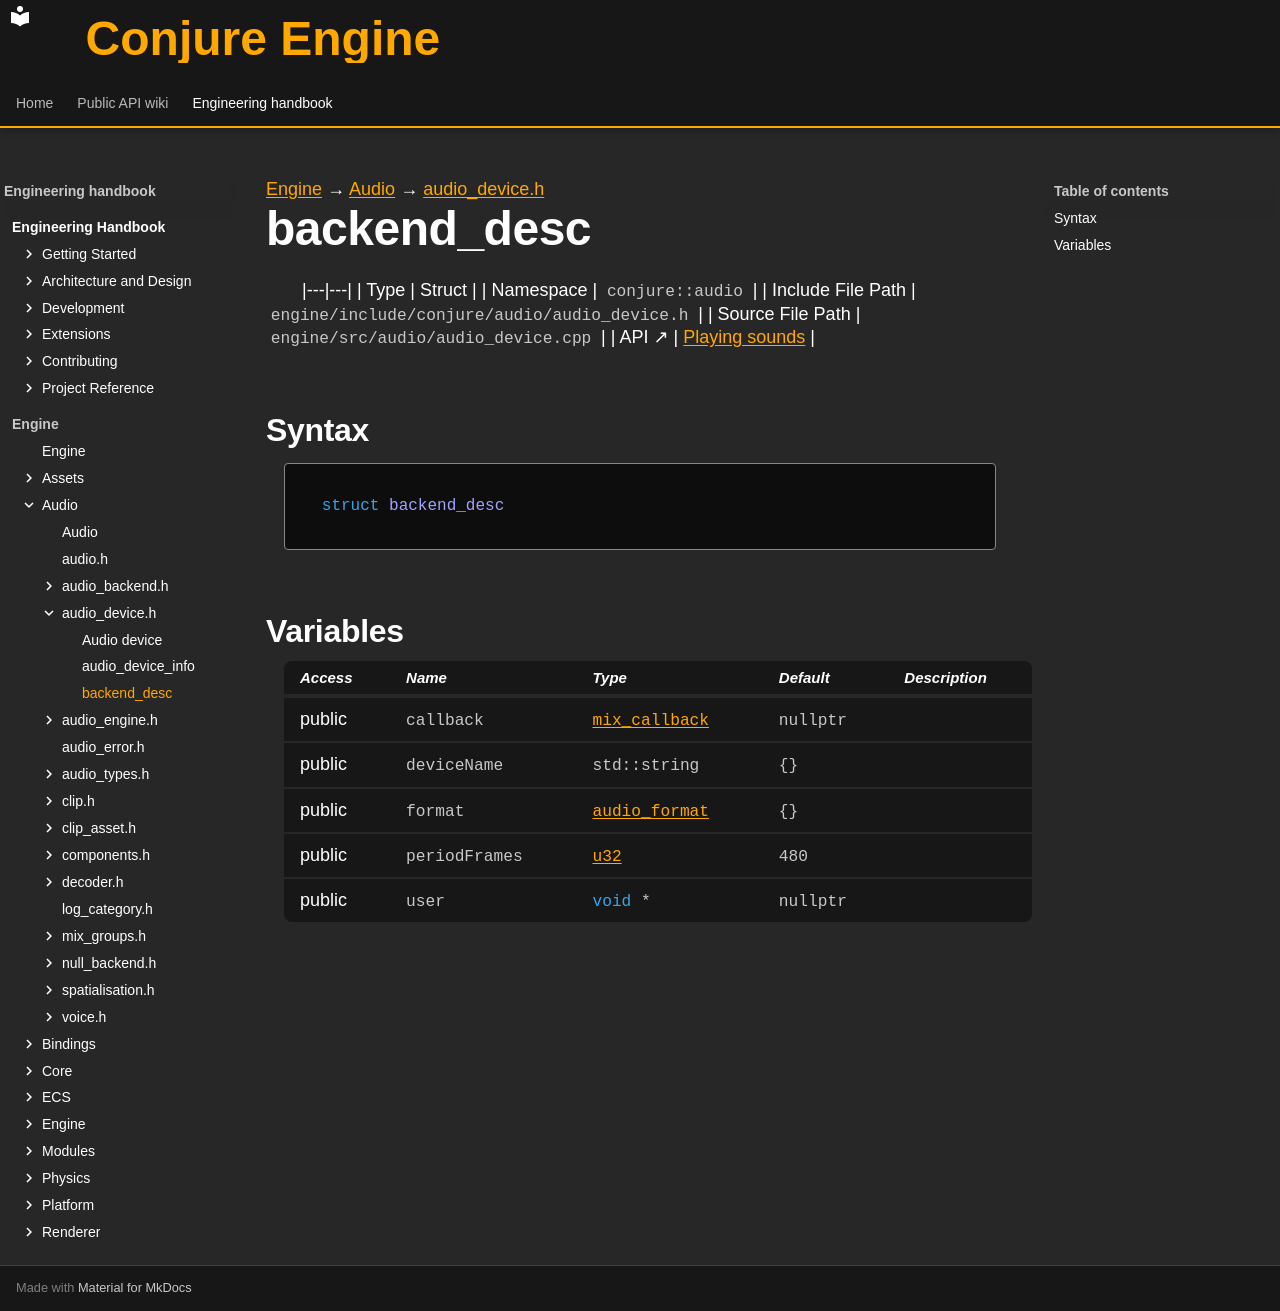

repository: Dozer90/Conjure-Engine · page: handbook/engine/audio/audio-device/backend-desc.html · generator: mkdocs

---
kind: struct
---

[Engine](../../../engine.md) → [Audio](../../audio.md) → [audio_device.h](../audio-device.md)

# backend_desc
<!-- doc-template:type -->

|---|---|
| Type | Struct |
| Namespace | `conjure::audio` |
| Include File Path | `engine/include/conjure/audio/audio_device.h` |
| Source File Path | `engine/src/audio/audio_device.cpp` |
| API ↗ | [Playing sounds](../../../../api/audio/playing-sounds.md) |

## Syntax

```cpp
struct backend_desc
```







## Variables

<table class="variable-table">
<thead><tr><th>Access</th><th>Name</th><th>Type</th><th>Default</th><th>Description</th></tr></thead>
<tbody>
<tr><td>public</td><td><code class="signature">callback</code></td><td><code class="signature"><a href="../audio-device.html#symbol-mix-callback">mix_callback</a></code></td><td><code class="signature">nullptr</code></td><td></td></tr>
<tr><td>public</td><td><code class="signature">deviceName</code></td><td><code class="signature">std::string</code></td><td><code class="signature">{}</code></td><td></td></tr>
<tr><td>public</td><td><code class="signature">format</code></td><td><code class="signature"><a href="../audio-types/audio-format.html">audio_format</a></code></td><td><code class="signature">{}</code></td><td></td></tr>
<tr><td>public</td><td><code class="signature">periodFrames</code></td><td><code class="signature"><a href="../../core/types.html#symbol-u32">u32</a></code></td><td><code class="signature"><span class="mi">480</span></code></td><td></td></tr>
<tr><td>public</td><td><code class="signature">user</code></td><td><code class="signature"><span class="k">void</span> *</code></td><td><code class="signature">nullptr</code></td><td></td></tr>
</tbody>
</table>

<!-- doc-content:notes:start -->

<!-- doc-content:notes:end -->

<!-- doc-legacy-anchors:start -->
<a id="constructors"></a>
<a id="destructors"></a>
<a id="functions"></a>
<!-- doc-legacy-anchors:end -->
